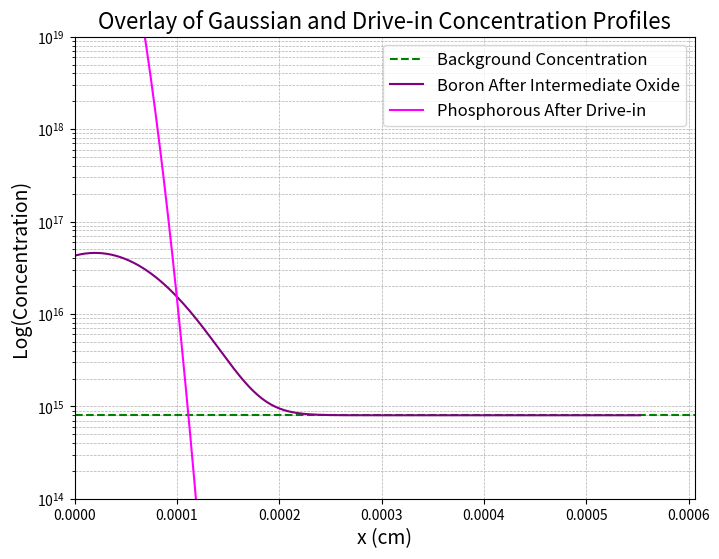

The matplotlib source for this figure: (Note: this script raises an exception after producing the figure.)
import numpy as np
import matplotlib.pyplot as plt
from scipy.special import erfc

# Parameters for the Gaussian function
Q = 6 * 10**12  # Total quantity
background = 8e14  # Value to move the function up
diffusions_gaussian = [2.5623102476e-14, 2.970263357e-13, 9.1373436904e-14]
times_gaussian = [90 * 60, 60 * 60, 37 * 60]
colors_gaussian = ["blue", "orange", "red", "purple"]
labels_gaussian = [
    "Boron Ion Implant",
    "After Field Oxide",
    "After Gate Oxide",
    "Boron After Intermediate Oxide",
]

# Parameters for the Drive-in function
N0 = 10e21  # Solid solubility limit
diffusions_drivein = [9.1373436904e-14, 9.1373436904e-14]
times_drivein = [10 * 60, 37 * 60]
colors_drivein = ["green", "magenta"]
labels_drivein = ["Diffusion", "Phosphorous After Drive-in"]

# Define the Gaussian function
def gaussian_N(x, N1, R, R1):
    return N1 * np.exp(-((x - R) ** 2) / (2 * R1**2))

# Define the Drive-in functions
def const_source_N(x, N0, D, t):
    return N0 * erfc(x / (2 * np.sqrt(D * t)))

def limited_source_N(x, Q, D, t):
    return (Q / np.sqrt(D * t * np.pi)) * np.exp(-x**2 / (4 * D * t))

# Parameters for the "After Intermediate Oxide" Gaussian
delta_Rp = 4 * 10**-6
Rp = 2 * 10**-5
for i in range(3):
    delta_Rp = np.sqrt(delta_Rp**2 + 2 * diffusions_gaussian[i] * times_gaussian[i])
Np = Q / (np.sqrt(2 * np.pi) * delta_Rp)

# Generate x values centered around Rp
x_min = Rp - 10 * delta_Rp
x_max = Rp + 10 * delta_Rp
x_gaussian = np.linspace(x_min, x_max, 500)

# Gaussian shifted with background
y_gaussian = gaussian_N(x_gaussian, Np, Rp, delta_Rp)
y_gaussian_shifted = y_gaussian + background

# Plot the "After Intermediate Oxide" Gaussian
plt.figure(figsize=(8, 6))
plt.axhline(y=background, color="green", linestyle="--", label="Background Concentration")
plt.plot(x_gaussian, y_gaussian_shifted, label=labels_gaussian[3], color=colors_gaussian[3])

# Add the "Drive-in" graph
for i in range(2):
    # x_drivein = np.linspace(0, 0.00002, 500)
    if i == 0:
        y_drivein = const_source_N(x_gaussian, N0, diffusions_drivein[i], times_drivein[i])
        Q_drivein = 2 * N0 * np.sqrt((diffusions_drivein[i] * times_drivein[i]) / np.pi)
    else:
        y_drivein = limited_source_N(x_gaussian, Q_drivein, diffusions_drivein[i], times_drivein[i])
        plt.plot(x_gaussian, y_drivein, label=labels_drivein[i], color=colors_drivein[i])
        print(np.max(y_drivein))

# Set y-axis to log scale
plt.yscale("log")

# Add labels, title, and grid
plt.title("Overlay of Gaussian and Drive-in Concentration Profiles", fontsize=16)
plt.xlabel("x (cm)", fontsize=14)
plt.ylabel("Log(Concentration)", fontsize=14)
plt.xlim(0)
plt.ylim(10**14, 10**19)
plt.grid(True, which="both", linestyle="--", linewidth=0.5)
plt.legend(fontsize=12)

# Save and show the plot
plt.savefig("/Users/<user>/classes/ee143/lab_report1/combined_concentrations.png")
plt.show()
